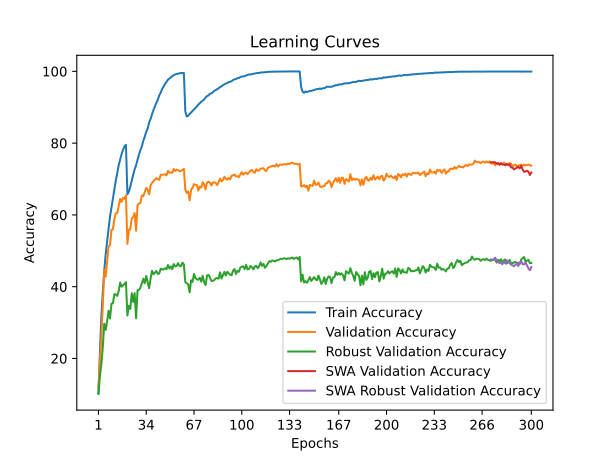

Values plotted in this chart, from the file beside it:
time; train_accuracy; train_loss; valid_accuracy; valid_loss; valid_accuracy_robust; valid_accuracy_swa; valid_accuracy_robust_swa
69,2588; 10,3840; 3,8520; 12,0100; 4,2179; 10,1034; 12,0100; 10,1034
139,3556; 21,6200; 3,1585; 18,8900; 4,0102; 14,9517; 18,8900; 14,9517
210,7348; 31,6160; 2,6594; 25,8700; 3,6556; 18,3862; 25,8700; 18,3862
282,3292; 38,5140; 2,3306; 34,7200; 3,3619; 23,0000; 34,7200; 23,0000
354,5380; 44,4580; 2,0882; 44,7300; 2,9580; 29,6966; 44,7300; 29,6966
425,7076; 49,0240; 1,8962; 42,7500; 3,2112; 27,9241; 42,7500; 27,9241
497,2783; 52,6560; 1,7443; 46,7900; 2,9567; 30,3862; 46,7900; 30,3862
569,7633; 56,1280; 1,6101; 51,2400; 2,8767; 33,2966; 51,2400; 33,2966
640,6398; 59,5240; 1,4918; 51,5700; 2,9426; 31,1310; 51,5700; 31,1310
712,0580; 62,0640; 1,3852; 55,8300; 2,8382; 35,2552; 55,8300; 35,2552
783,0451; 64,8580; 1,2913; 55,9200; 2,9251; 35,3931; 55,9200; 35,3931
855,4068; 67,1980; 1,2039; 58,9300; 2,8341; 37,9379; 58,9300; 37,9379
926,8495; 69,6140; 1,1225; 60,4600; 2,7869; 37,8276; 60,4600; 37,8276
998,2664; 71,6400; 1,0525; 60,5100; 2,9271; 37,4138; 60,5100; 37,4138
1068,0505; 73,9080; 0,9795; 62,4700; 2,8529; 38,8000; 62,4700; 38,8000
1138,6263; 75,4460; 0,9282; 64,4600; 2,7886; 41,1379; 64,4600; 41,1379
1208,6129; 76,9480; 0,8757; 63,6500; 2,9049; 39,9931; 63,6500; 39,9931
1278,3645; 78,1600; 0,8349; 64,7300; 2,7858; 40,4000; 64,7300; 40,4000
1348,0975; 79,1020; 0,8054; 64,4600; 2,8833; 40,7379; 64,4600; 40,7379
1418,1143; 79,5340; 0,7968; 65,4400; 2,8042; 41,2621; 65,4400; 41,2621
1487,2584; 65,7640; 1,2483; 51,9400; 3,1841; 31,9517; 51,9400; 31,9517
1558,2909; 66,4600; 1,2231; 55,8800; 2,9665; 34,6552; 55,8800; 34,6552
1629,5426; 67,8980; 1,1730; 55,9200; 3,0184; 33,8000; 55,9200; 33,8000
1699,3300; 69,5820; 1,1116; 59,0200; 2,9281; 38,1931; 59,0200; 38,1931
1769,5690; 71,1460; 1,0585; 59,3900; 2,9825; 35,7655; 59,3900; 35,7655
1839,8454; 72,6820; 1,0051; 60,4900; 3,0070; 38,2000; 60,4900; 38,2000
1909,6724; 73,8380; 0,9647; 55,5600; 3,2386; 31,1862; 55,5600; 31,1862
1979,3391; 75,3280; 0,9097; 62,7800; 2,9147; 39,0207; 62,7800; 39,0207
2049,6307; 76,8260; 0,8617; 63,1200; 2,9684; 39,0621; 63,1200; 39,0621
2119,6780; 78,0440; 0,8156; 63,4000; 3,0203; 39,7448; 63,4000; 39,7448
2189,9645; 79,1160; 0,7744; 65,4200; 2,9732; 40,9241; 65,4200; 40,9241
2264,3528; 80,6660; 0,7332; 65,2400; 3,1397; 42,2345; 65,2400; 42,2345
2339,0624; 81,8140; 0,6865; 66,3800; 3,1054; 40,9448; 66,3800; 40,9448
2411,9009; 83,1480; 0,6460; 67,5300; 2,9288; 42,9862; 67,5300; 42,9862
2483,8840; 84,0700; 0,6122; 66,9300; 3,0186; 41,2828; 66,9300; 41,2828
2554,8372; 85,7320; 0,5687; 65,7300; 3,2248; 39,5724; 65,7300; 39,5724
2628,9161; 86,7060; 0,5324; 68,2100; 3,1238; 42,2345; 68,2100; 42,2345
2702,7293; 88,0800; 0,4889; 68,9300; 3,1328; 44,4414; 68,9300; 44,4414
2775,5352; 89,2320; 0,4517; 69,3200; 3,1970; 43,4690; 69,3200; 43,4690
2847,4145; 90,2500; 0,4167; 69,8100; 3,2112; 43,8897; 69,8100; 43,8897
2922,2470; 91,2160; 0,3871; 70,2300; 3,2998; 44,3724; 70,2300; 44,3724
2992,4299; 92,0760; 0,3573; 69,9400; 3,2664; 43,5586; 69,9400; 43,5586
3067,1154; 93,3340; 0,3206; 69,7800; 3,4119; 43,7034; 69,7800; 43,7034
3142,4880; 94,0440; 0,2907; 71,1500; 3,3260; 45,0138; 71,1500; 45,0138
3214,8933; 95,1120; 0,2624; 71,1900; 3,3391; 44,7793; 71,1900; 44,7793
3287,8986; 95,7960; 0,2367; 71,2300; 3,3858; 44,8345; 71,2300; 44,8345
3361,7285; 96,4540; 0,2120; 71,3300; 3,4381; 45,1103; 71,3300; 45,1103
3436,1045; 97,0260; 0,1883; 71,0100; 3,5263; 44,8621; 71,0100; 44,8621
3509,2167; 97,6500; 0,1680; 72,2800; 3,4274; 46,0552; 72,2800; 46,0552
3582,0806; 98,0260; 0,1489; 71,7500; 3,5421; 45,0483; 71,7500; 45,0483
3656,0235; 98,3560; 0,1332; 71,8300; 3,5553; 45,6621; 71,8300; 45,6621
3729,3139; 98,6820; 0,1192; 71,7300; 3,5627; 44,8621; 71,7300; 44,8621
3802,3784; 98,9120; 0,1078; 72,7700; 3,5395; 46,2966; 72,7700; 46,2966
3874,4139; 99,1280; 0,0987; 72,2400; 3,4997; 45,6483; 72,2400; 45,6483
3948,7904; 99,2780; 0,0890; 72,6100; 3,5051; 45,7586; 72,6100; 45,7586
4023,0630; 99,3400; 0,0822; 72,5000; 3,5228; 46,5448; 72,5000; 46,5448
4096,0701; 99,4720; 0,0766; 72,1600; 3,6022; 45,8000; 72,1600; 45,8000
4169,6212; 99,5200; 0,0742; 72,2300; 3,5914; 45,6759; 72,2300; 45,6759
4243,8166; 99,5540; 0,0732; 72,5400; 3,5374; 46,6966; 72,5400; 46,6966
4314,2325; 99,5400; 0,0705; 72,8100; 3,5686; 46,2069; 72,8100; 46,2069
... 240 more rows
